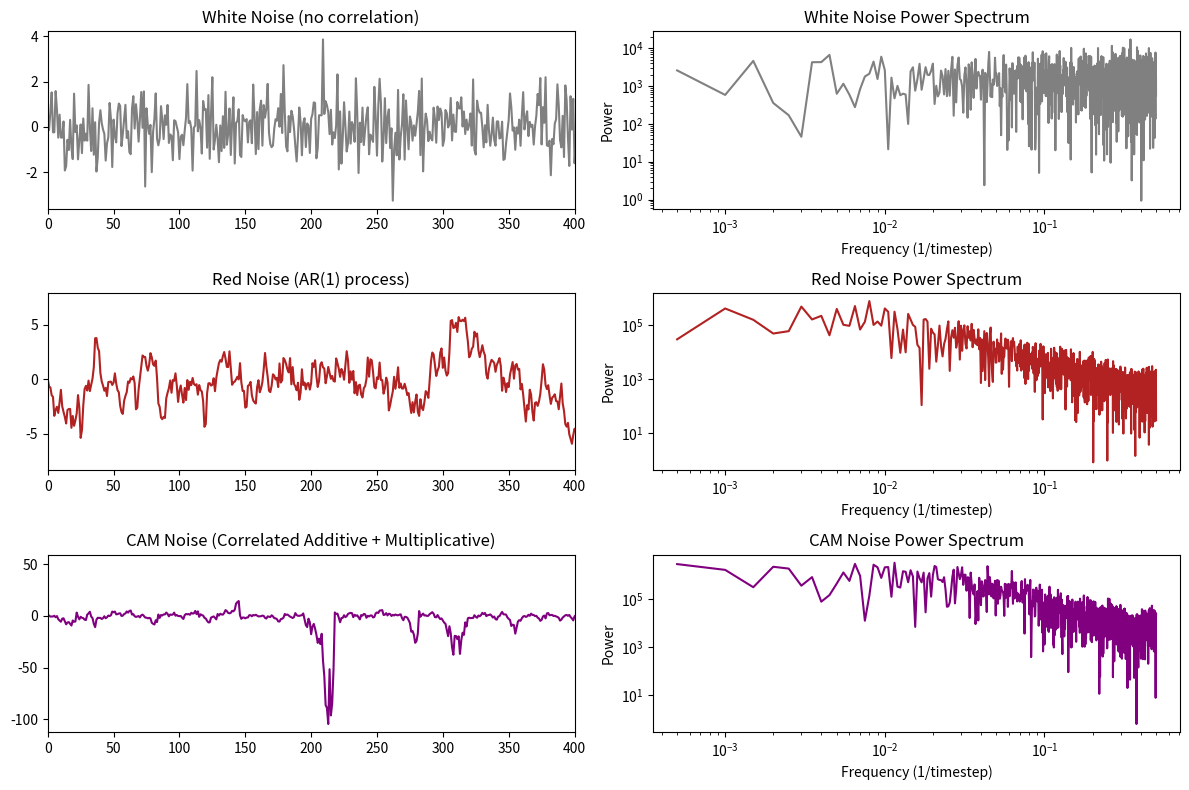

Source code (Python):
import numpy as np
import matplotlib.pyplot as plt

np.random.seed(42)  # reproducibility

N = 2000  # number of time steps
alpha = 0.9  # red/CAM noise persistence
sigma_white = 1.0  # std for additive noise
beta = 0.5  # multiplicative strength for CAM noise

# --- White noise ---
white = np.random.normal(0, sigma_white, N)

# --- Red noise (AR(1)) ---
red = np.zeros(N)
for t in range(1, N):
    red[t] = alpha * red[t-1] + np.random.normal(0, sigma_white)

# --- CAM noise (Correlated Additive & Multiplicative) ---
cam = np.zeros(N)
for t in range(1, N):
    # multiplicative component: noise amplitude depends on |x_t|
    sigma_t = sigma_white * (1 + beta * np.abs(cam[t-1]))
    cam[t] = alpha * cam[t-1] + np.random.normal(0, sigma_t)

# --- Power spectra (FFT) ---
def power_spectrum(x):
    f = np.fft.rfftfreq(len(x), d=1)
    P = np.abs(np.fft.rfft(x - np.mean(x)))**2
    return f[1:], P[1:]  # skip zero frequency

fw, Pw = power_spectrum(white)
fr, Pr = power_spectrum(red)
fc, Pc = power_spectrum(cam)

# --- Plot results ---
fig, axs = plt.subplots(3, 2, figsize=(12, 8))

# Time series
axs[0, 0].plot(white, color='gray')
axs[0, 0].set_title("White Noise (no correlation)")

axs[1, 0].plot(red, color='firebrick')
axs[1, 0].set_title("Red Noise (AR(1) process)")

axs[2, 0].plot(cam, color='purple')
axs[2, 0].set_title("CAM Noise (Correlated Additive + Multiplicative)")

# Power spectra (log-log)
axs[0, 1].loglog(fw, Pw, color='gray')
axs[0, 1].set_title("White Noise Power Spectrum")

axs[1, 1].loglog(fr, Pr, color='firebrick')
axs[1, 1].set_title("Red Noise Power Spectrum")

axs[2, 1].loglog(fc, Pc, color='purple')
axs[2, 1].set_title("CAM Noise Power Spectrum")

for ax in axs[:, 0]:
    ax.set_xlim(0, 400)
for ax in axs[:, 1]:
    ax.set_xlabel("Frequency (1/timestep)")
    ax.set_ylabel("Power")

plt.tight_layout()
plt.show()
